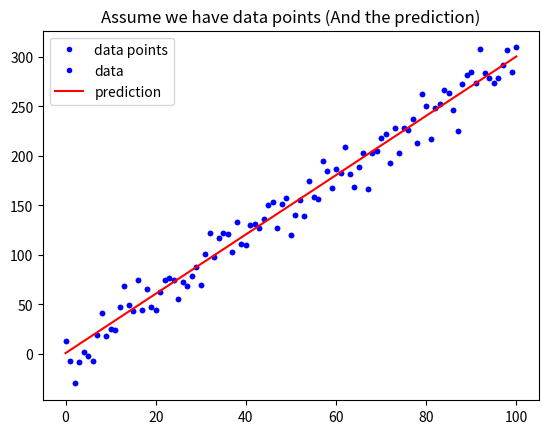

The script that saved this image:
# import 是 Python 載入套件的基本語法 (類似 C 語言的 include), 後面接要載入的套件
# import AAAAA as BB, 其中 BB 是代稱, 表示除了載入 AAAAA 之外, 之後都可以用 BB 代替 AAAAA 這個名稱
# 常用套件往往有其對應代稱, numpy的代稱是np, pandas的代稱是pd, matplotlib.pyplot的代稱是plt
# numpy 常用於數值/陣列運算, pandas 擅長資料格式的調整, matplotlib 擅長繪圖
import numpy as np
import matplotlib.pyplot as plt
# Python 的變數不須宣告, 可能是文字, 數值, 陣列, 甚至是物件, 對初學者來說這往往是最難接受的地方
# 主要是 Python 在大多數情況下, 可以由運算"猜"出你想要的型態, 我們由下列語法看看發生了什麼事吧
# w, b 是數值
w = 3
b = 0.5

# np.linspace 是 numpy.linspace 的意思
# np.linspace(0, 100, 101)是指 0~100 劃分成 101 個刻度(含頭尾), 所也就是 0, 1, 2,...,100 這 101 個數
# 這時候, x_lin 因為要記錄不只一個數, 因為 np.linspace() 傳回的是一個 Array, 所以 x_lin 就變成 Array 了
x_lin = np.linspace(0, 100, 101)

# np.random.randn() 就是 numpy.random.randn(), 會隨機傳回標準常態分布的取樣值
# np.random.randn(101) 表示取樣了101次, 型態是 Array, 所以其他 + 與 * 的部分都是 Array 的加與乘, 一行就計算了101筆資料
# 所以最後的結果 y, 也是一個長度 101 的 Array
y = (x_lin + np.random.randn(101) * 5) * w + b

# 這邊就是將 x_lin 以及剛剛算完的 y, 當作座標值, 將101個點在平面上畫出來
# b. : b 就是 blue, 點(.) 就是最小單位的形狀, 詳細可以查 matplotlib 的官方說明
plt.plot(x_lin, y, 'b.', label = 'data points')
plt.title("Assume we have data points")
plt.legend(loc = 2)
plt.show()
# 這邊的 y_hat, 就沒有隨機的部分了, 也就是下圖中的紅色實線部分
y_hat = x_lin * w + b
plt.plot(x_lin, y, 'b.', label = 'data')
# 上面的 'b.' 是藍色點狀, 下面的 'r-' 是紅色線狀, label 是圖示上的名稱
plt.plot(x_lin, y_hat, 'r-', label = 'prediction')
plt.title("Assume we have data points (And the prediction)")
plt.legend(loc = 2)
plt.show()
# Python 的函數是另一個新手上手的困難點, 由def開頭, 依序是函數名稱 / 輸入值, 冒號(:)結尾
# 最難讓人習慣的是 Python 的函式與條件判斷, 前後都沒有大括弧(其他程式常見), 而是以四格空白縮排來取代
# 以本例來說, mean_absolute_error 這個函數的定義範圍到 return mae 為止, 因為中間都是縮排, 而 """ 是多行註解(井號是單行註解)
# 函數中, sum(), abs(), len() 都是 Python 原有的方法, 因此可以直接呼叫
def mean_square_error(y, yp):
    """
    計算 MSE
    Args:
        - y: 實際值
        - yp: 預測值
    Return:
        - mse: MSE
    """
    # MAE : 將兩個陣列相減後, 取絕對值(abs), 再將整個陣列加總成一個數字(sum), 最後除以y的長度(len), 因此稱為"平均絕對誤差"
    mse = MSE = sum((y - yp)**2) / len(y)
    return mse

# 呼叫上述函式, 傳回 y(藍點高度)與 y_hat(紅線高度) 的 MAE
MSE = mean_square_error(y, y_hat)
print("The Mean square error is %.3f" % (MSE))
